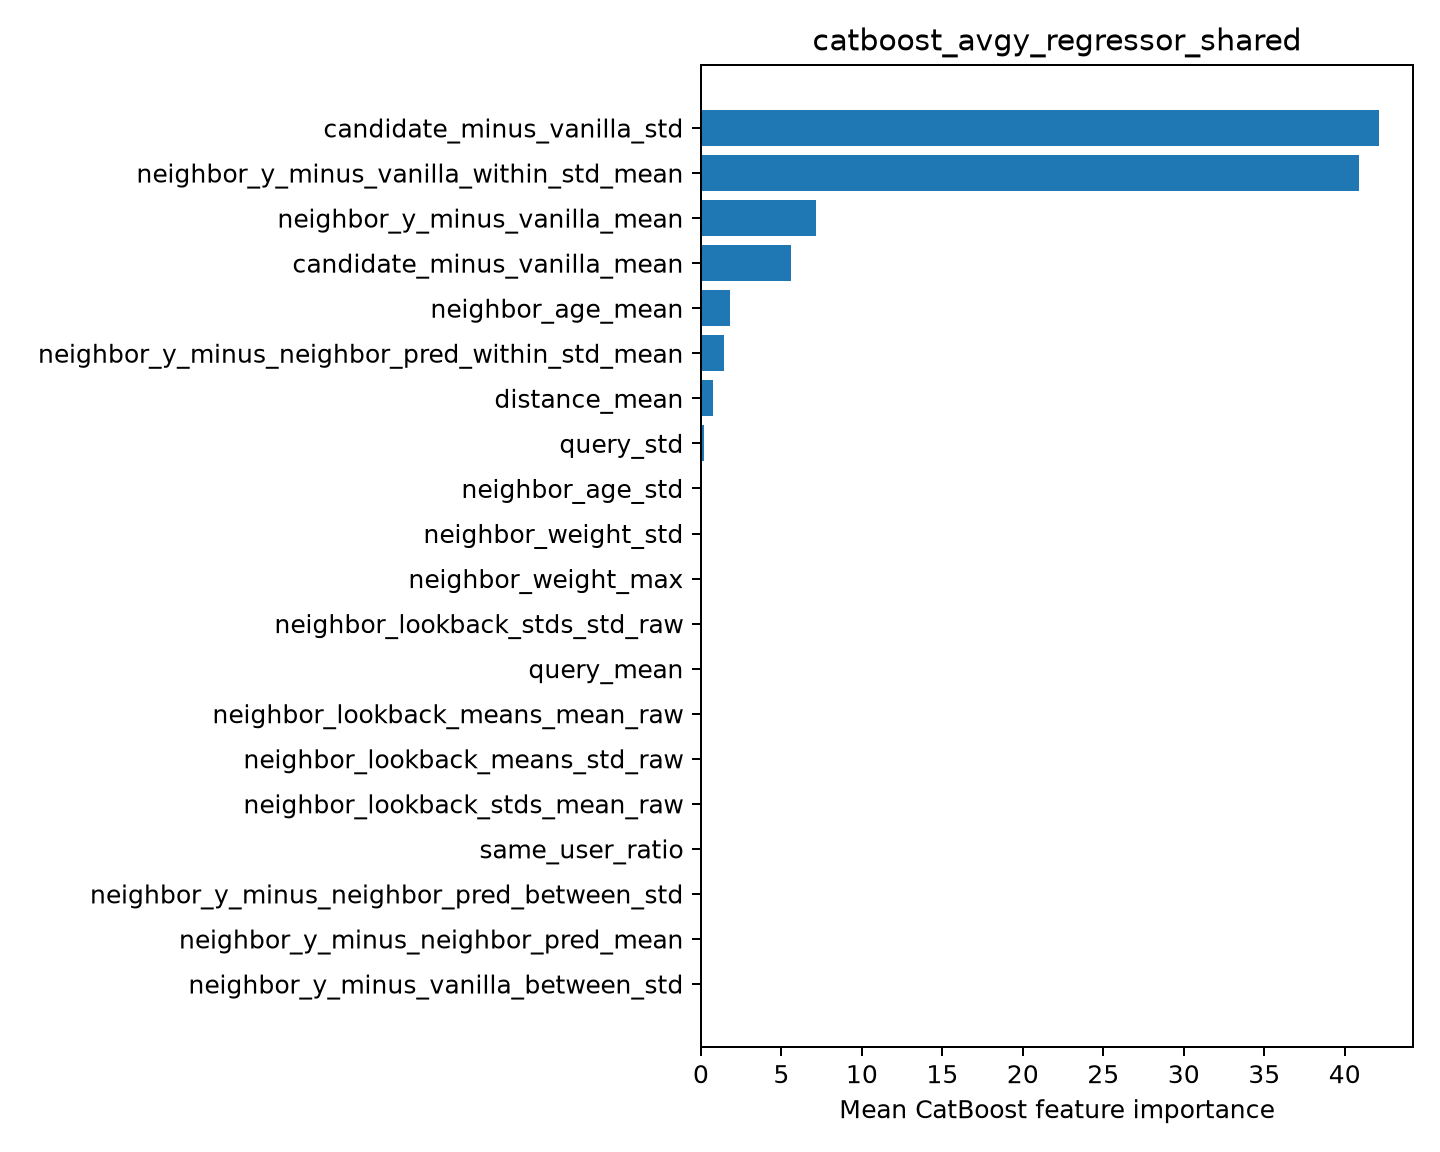

The data file committed next to this chart (first rows):
feature, importance
candidate_minus_vanilla_std, 42.14
neighbor_y_minus_vanilla_within_std_mean, 40.9
neighbor_y_minus_vanilla_mean, 7.175
candidate_minus_vanilla_mean, 5.591
neighbor_age_mean, 1.811
neighbor_y_minus_neighbor_pred_within_st…, 1.456
distance_mean, 0.7286
query_std, 0.2017
neighbor_age_std, 0.0
neighbor_weight_std, 0.0
neighbor_weight_max, 0.0
neighbor_lookback_stds_std_raw, 0.0
query_mean, 0.0
neighbor_lookback_means_mean_raw, 0.0
neighbor_lookback_means_std_raw, 0.0
neighbor_lookback_stds_mean_raw, 0.0
same_user_ratio, 0.0
neighbor_y_minus_neighbor_pred_between_s…, 0.0
neighbor_y_minus_neighbor_pred_mean, 0.0
neighbor_y_minus_vanilla_between_std, 0.0
